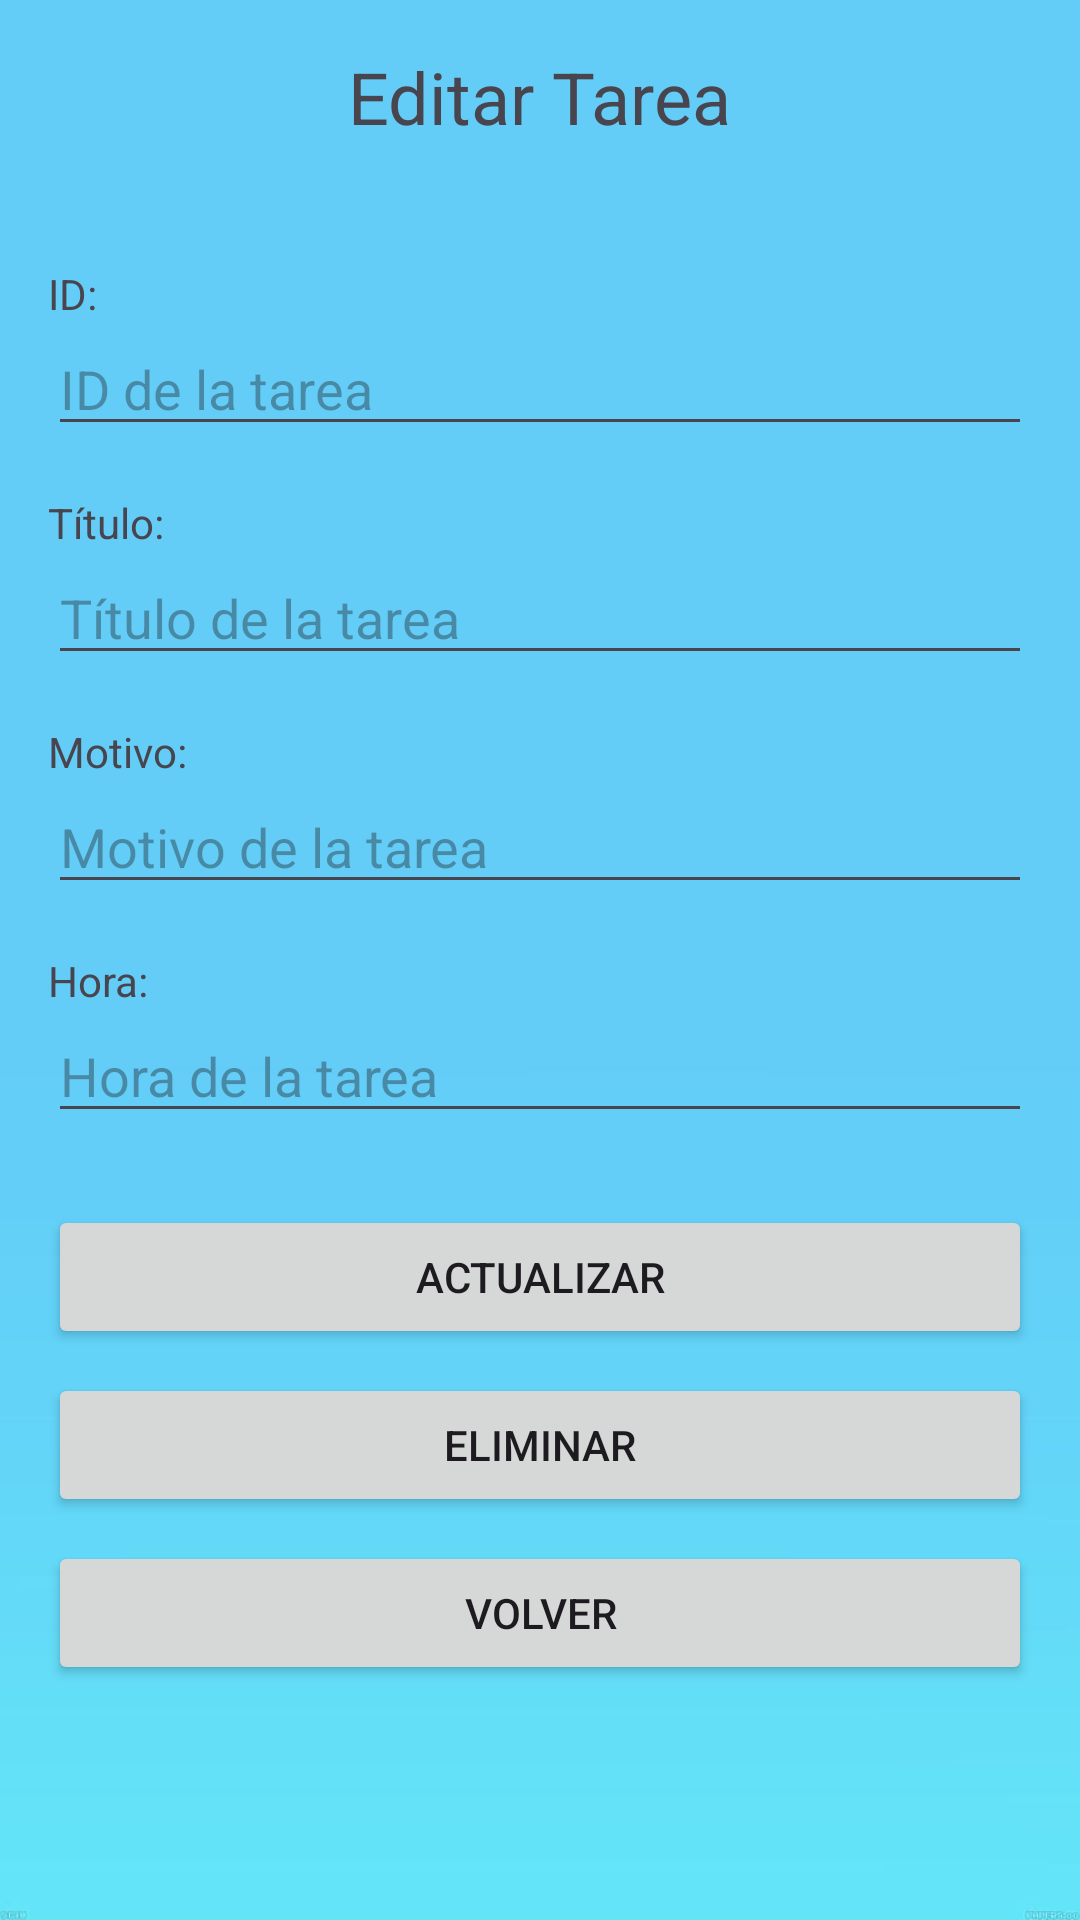

This screen was rendered from an Android layout file. Write that file and the resources it references.
<!-- AndroidManifest.xml: application theme Theme.TareaPlus -->
<!-- res/layout/activity_editar_tarea.xml -->
<?xml version="1.0" encoding="utf-8"?>
<LinearLayout xmlns:android="http://schemas.android.com/apk/res/android"
    android:layout_width="match_parent"
    android:layout_height="match_parent"
    android:background="@drawable/fondo4"
    android:orientation="vertical"
    android:padding="16dp">

    <TextView
        android:id="@+id/textViewTitulo"
        android:layout_width="wrap_content"
        android:layout_height="wrap_content"
        android:text="Editar Tarea"
        android:textSize="24sp"
        android:layout_gravity="center"
        android:layout_marginBottom="24dp"/>

    <TextView
        android:id="@+id/textViewId"
        android:layout_width="wrap_content"
        android:layout_height="wrap_content"
        android:text="ID:"
        android:layout_marginTop="16dp"/>

    <EditText
        android:id="@+id/id"
        android:layout_width="match_parent"
        android:layout_height="wrap_content"
        android:hint="ID de la tarea"
        android:inputType="number"
        android:focusable="false"/>

    <TextView
        android:id="@+id/textViewTituloInput"
        android:layout_width="wrap_content"
        android:layout_height="wrap_content"
        android:text="Título:"
        android:layout_marginTop="16dp"/>

    <EditText
        android:id="@+id/tituloEditText"
        android:layout_width="match_parent"
        android:layout_height="wrap_content"
        android:hint="Título de la tarea"/>

    <TextView
        android:id="@+id/textViewMotivo"
        android:layout_width="wrap_content"
        android:layout_height="wrap_content"
        android:text="Motivo:"
        android:layout_marginTop="16dp"/>

    <EditText
        android:id="@+id/motivoEditText"
        android:layout_width="match_parent"
        android:layout_height="wrap_content"
        android:hint="Motivo de la tarea"/>

    <TextView
        android:id="@+id/textViewHora"
        android:layout_width="wrap_content"
        android:layout_height="wrap_content"
        android:text="Hora:"
        android:layout_marginTop="16dp"/>

    <EditText
        android:id="@+id/horaEditText"
        android:layout_width="match_parent"
        android:layout_height="wrap_content"
        android:hint="Hora de la tarea"/>

    <Button
        android:id="@+id/actualizarButton"
        android:layout_width="match_parent"
        android:layout_height="wrap_content"
        android:text="Actualizar"
        android:layout_marginTop="24dp"/>

    <Button
        android:id="@+id/eliminarButton"
        android:layout_width="match_parent"
        android:layout_height="wrap_content"
        android:text="Eliminar"
        android:layout_marginTop="8dp"/>

    <Button
        android:id="@+id/volverButton"
        android:layout_width="match_parent"
        android:layout_height="wrap_content"
        android:text="Volver"
        android:layout_marginTop="8dp"/>

</LinearLayout>
<!-- resources referenced by this layout -->
<resources>
  <!-- drawable fondo4: jpg bitmap (drawable, 6207 bytes) -->
  <style name="Theme.TareaPlus" parent="Base.Theme.TareaPlus" />
  <style name="Base.Theme.TareaPlus" parent="Theme.Material3.DayNight.NoActionBar">
          
          
      </style>
</resources>
